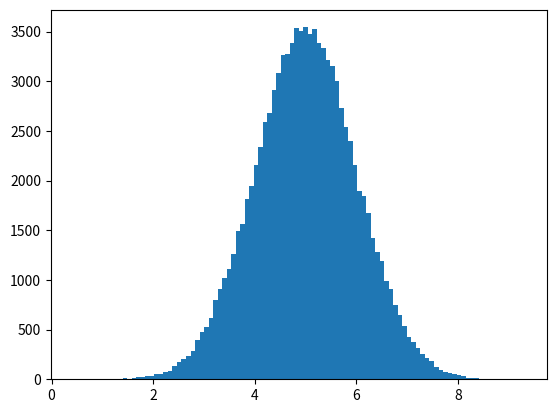

Reproduce this figure in Python.
# Tipik bir normal veri dağılımı:

import numpy
import matplotlib.pyplot as plt

x = numpy.random.normal(5.0, 1.0, 100000)
#Ortalama değerin 5.0 ve standart sapmanın 1.0 olduğunu belirtiyoruz.
#100 ise aralık sayısıdır
plt.hist(x, 100)
plt.show()
#Normal dağılım grafiği, bir çanın karakteristik şekli nedeniyle çan eğrisi olarak da bilinir.

#numpy.random.normal(ortalama, standart sapma, adet)
#5.0: Üretilen sayıların ortalaması (mean). Bu, üretilen sayıların çoğunun 5 civarında olacağı anlamına gelir.
#1.0: Standart sapma (standard deviation). Bu değer, sayılar arasındaki yayılımı gösterir. 1.0 standart sapma ile sayılar çoğunlukla 4 ile 6 arasında olacaktır (ortalama ± standart sapma).
#100000: Üretilen sayı adedi, yani burada 100.000 adet sayı üretiyoruz.


# plt.hist(data, bins): Verilen veri kümesi için bir histogram çizer.
# x: Daha önce ürettiğimiz normal dağılıma sahip sayı kümesi.
# 100: Histogramda kullanılacak bölme (bin) sayısı. Yani, histogramdaki çubukların sayısı. Burada 100 aralıklı bölmeler kullanıyoruz.






#NUMPY VE MATPLOTLİB
#NumPy (numpy): Matematiksel işlemler ve veri analizi için kullanılan bir Python kütüphanesidir. 
# Özellikle büyük veri setleriyle çalışırken çok faydalıdır.

#Matplotlib (matplotlib.pyplot): Veri görselleştirme için kullanılan popüler bir kütüphane.
# Grafikler, histogramlar, çizelgeler oluşturmak için kullanılır.


x=False and True
print(x)